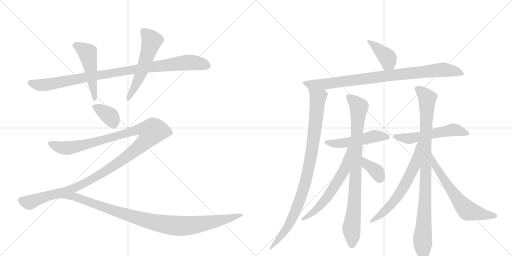
t = 0.00 s
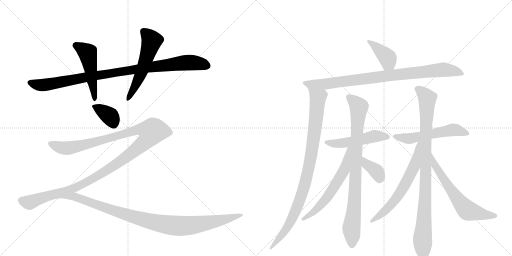
t = 2.79 s
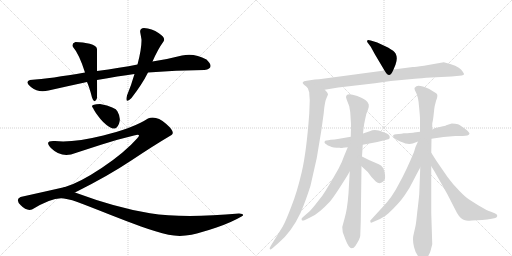
t = 5.59 s
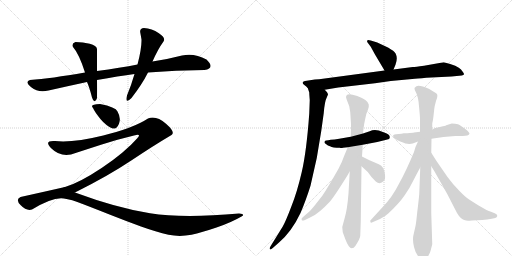
t = 8.38 s
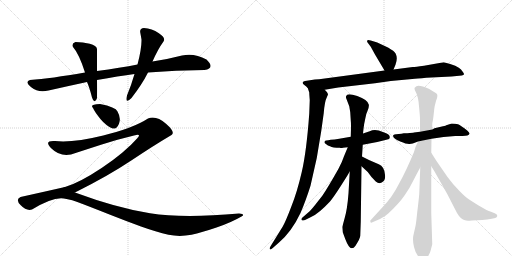
t = 11.18 s
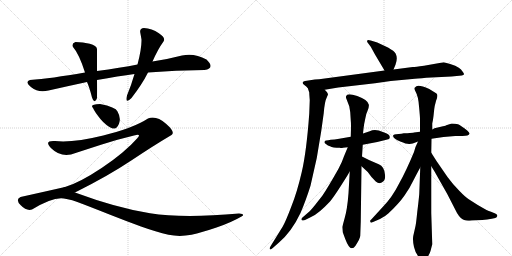
t = 13.97 s

The animated SVG that drew these frames (rendered in a browser with its animation timeline set to each time). Animation: 17 CSS @keyframes rules; one cycle of 13.97 s.

<svg version="1.1" viewBox="0 0 2048 1024" xmlns="http://www.w3.org/2000/svg">
  <g stroke="lightgray" stroke-dasharray="1,1" stroke-width="1" transform="scale(4, 4)">
    <line x1="0" y1="0" x2="256" y2="256"></line>
    <line x1="256" y1="0" x2="0" y2="256"></line>
    <line x1="128" y1="0" x2="128" y2="256"></line>
    <line x1="0" y1="128" x2="256" y2="128"></line>
    <line x1="256" y1="0" x2="512" y2="256"></line>
    <line x1="512" y1="0" x2="256" y2="256"></line>
    <line x1="384" y1="0" x2="384" y2="256"></line>
    <line x1="256" y1="128" x2="512" y2="128"></line>
  </g>
<g transform="scale(1, -1) translate(0, -850)">
   <style type="text/css">
    @keyframes keyframes0 {
      from {
       stroke: black;
       stroke-dashoffset: 964;
       stroke-width: 128;
       }
       76% {
       animation-timing-function: step-end;
       stroke: black;
       stroke-dashoffset: 0;
       stroke-width: 128;
       }
       to {
       stroke: black;
       stroke-width: 1024;
       }
       }
       #make-me-a-hanzi-animation-0 {
         animation: keyframes0 1.034505s both;
         animation-delay: 0.000000s;
         animation-timing-function: linear;
       }
    @keyframes keyframes1 {
      from {
       stroke: black;
       stroke-dashoffset: 496;
       stroke-width: 128;
       }
       62% {
       animation-timing-function: step-end;
       stroke: black;
       stroke-dashoffset: 0;
       stroke-width: 128;
       }
       to {
       stroke: black;
       stroke-width: 1024;
       }
       }
       #make-me-a-hanzi-animation-1 {
         animation: keyframes1 0.653646s both;
         animation-delay: 1.034505s;
         animation-timing-function: linear;
       }
    @keyframes keyframes2 {
      from {
       stroke: black;
       stroke-dashoffset: 553;
       stroke-width: 128;
       }
       64% {
       animation-timing-function: step-end;
       stroke: black;
       stroke-dashoffset: 0;
       stroke-width: 128;
       }
       to {
       stroke: black;
       stroke-width: 1024;
       }
       }
       #make-me-a-hanzi-animation-2 {
         animation: keyframes2 0.700033s both;
         animation-delay: 1.688151s;
         animation-timing-function: linear;
       }
    @keyframes keyframes3 {
      from {
       stroke: black;
       stroke-dashoffset: 365;
       stroke-width: 128;
       }
       54% {
       animation-timing-function: step-end;
       stroke: black;
       stroke-dashoffset: 0;
       stroke-width: 128;
       }
       to {
       stroke: black;
       stroke-width: 1024;
       }
       }
       #make-me-a-hanzi-animation-3 {
         animation: keyframes3 0.547038s both;
         animation-delay: 2.388184s;
         animation-timing-function: linear;
       }
    @keyframes keyframes4 {
      from {
       stroke: black;
       stroke-dashoffset: 1082;
       stroke-width: 128;
       }
       78% {
       animation-timing-function: step-end;
       stroke: black;
       stroke-dashoffset: 0;
       stroke-width: 128;
       }
       to {
       stroke: black;
       stroke-width: 1024;
       }
       }
       #make-me-a-hanzi-animation-4 {
         animation: keyframes4 1.130534s both;
         animation-delay: 2.935221s;
         animation-timing-function: linear;
       }
    @keyframes keyframes5 {
      from {
       stroke: black;
       stroke-dashoffset: 1159;
       stroke-width: 128;
       }
       79% {
       animation-timing-function: step-end;
       stroke: black;
       stroke-dashoffset: 0;
       stroke-width: 128;
       }
       to {
       stroke: black;
       stroke-width: 1024;
       }
       }
       #make-me-a-hanzi-animation-5 {
         animation: keyframes5 1.193197s both;
         animation-delay: 4.065755s;
         animation-timing-function: linear;
       }
    @keyframes keyframes6 {
      from {
       stroke: black;
       stroke-dashoffset: 397;
       stroke-width: 128;
       }
       56% {
       animation-timing-function: step-end;
       stroke: black;
       stroke-dashoffset: 0;
       stroke-width: 128;
       }
       to {
       stroke: black;
       stroke-width: 1024;
       }
       }
       #make-me-a-hanzi-animation-6 {
         animation: keyframes6 0.573079s both;
         animation-delay: 5.258952s;
         animation-timing-function: linear;
       }
    @keyframes keyframes7 {
      from {
       stroke: black;
       stroke-dashoffset: 892;
       stroke-width: 128;
       }
       74% {
       animation-timing-function: step-end;
       stroke: black;
       stroke-dashoffset: 0;
       stroke-width: 128;
       }
       to {
       stroke: black;
       stroke-width: 1024;
       }
       }
       #make-me-a-hanzi-animation-7 {
         animation: keyframes7 0.975911s both;
         animation-delay: 5.832031s;
         animation-timing-function: linear;
       }
    @keyframes keyframes8 {
      from {
       stroke: black;
       stroke-dashoffset: 946;
       stroke-width: 128;
       }
       75% {
       animation-timing-function: step-end;
       stroke: black;
       stroke-dashoffset: 0;
       stroke-width: 128;
       }
       to {
       stroke: black;
       stroke-width: 1024;
       }
       }
       #make-me-a-hanzi-animation-8 {
         animation: keyframes8 1.019857s both;
         animation-delay: 6.807943s;
         animation-timing-function: linear;
       }
    @keyframes keyframes9 {
      from {
       stroke: black;
       stroke-dashoffset: 500;
       stroke-width: 128;
       }
       62% {
       animation-timing-function: step-end;
       stroke: black;
       stroke-dashoffset: 0;
       stroke-width: 128;
       }
       to {
       stroke: black;
       stroke-width: 1024;
       }
       }
       #make-me-a-hanzi-animation-9 {
         animation: keyframes9 0.656901s both;
         animation-delay: 7.827799s;
         animation-timing-function: linear;
       }
    @keyframes keyframes10 {
      from {
       stroke: black;
       stroke-dashoffset: 865;
       stroke-width: 128;
       }
       74% {
       animation-timing-function: step-end;
       stroke: black;
       stroke-dashoffset: 0;
       stroke-width: 128;
       }
       to {
       stroke: black;
       stroke-width: 1024;
       }
       }
       #make-me-a-hanzi-animation-10 {
         animation: keyframes10 0.953939s both;
         animation-delay: 8.484701s;
         animation-timing-function: linear;
       }
    @keyframes keyframes11 {
      from {
       stroke: black;
       stroke-dashoffset: 602;
       stroke-width: 128;
       }
       66% {
       animation-timing-function: step-end;
       stroke: black;
       stroke-dashoffset: 0;
       stroke-width: 128;
       }
       to {
       stroke: black;
       stroke-width: 1024;
       }
       }
       #make-me-a-hanzi-animation-11 {
         animation: keyframes11 0.739909s both;
         animation-delay: 9.438639s;
         animation-timing-function: linear;
       }
    @keyframes keyframes12 {
      from {
       stroke: black;
       stroke-dashoffset: 362;
       stroke-width: 128;
       }
       54% {
       animation-timing-function: step-end;
       stroke: black;
       stroke-dashoffset: 0;
       stroke-width: 128;
       }
       to {
       stroke: black;
       stroke-width: 1024;
       }
       }
       #make-me-a-hanzi-animation-12 {
         animation: keyframes12 0.544596s both;
         animation-delay: 10.178548s;
         animation-timing-function: linear;
       }
    @keyframes keyframes13 {
      from {
       stroke: black;
       stroke-dashoffset: 550;
       stroke-width: 128;
       }
       64% {
       animation-timing-function: step-end;
       stroke: black;
       stroke-dashoffset: 0;
       stroke-width: 128;
       }
       to {
       stroke: black;
       stroke-width: 1024;
       }
       }
       #make-me-a-hanzi-animation-13 {
         animation: keyframes13 0.697591s both;
         animation-delay: 10.723145s;
         animation-timing-function: linear;
       }
    @keyframes keyframes14 {
      from {
       stroke: black;
       stroke-dashoffset: 942;
       stroke-width: 128;
       }
       75% {
       animation-timing-function: step-end;
       stroke: black;
       stroke-dashoffset: 0;
       stroke-width: 128;
       }
       to {
       stroke: black;
       stroke-width: 1024;
       }
       }
       #make-me-a-hanzi-animation-14 {
         animation: keyframes14 1.016602s both;
         animation-delay: 11.420736s;
         animation-timing-function: linear;
       }
    @keyframes keyframes15 {
      from {
       stroke: black;
       stroke-dashoffset: 633;
       stroke-width: 128;
       }
       67% {
       animation-timing-function: step-end;
       stroke: black;
       stroke-dashoffset: 0;
       stroke-width: 128;
       }
       to {
       stroke: black;
       stroke-width: 1024;
       }
       }
       #make-me-a-hanzi-animation-15 {
         animation: keyframes15 0.765137s both;
         animation-delay: 12.437337s;
         animation-timing-function: linear;
       }
    @keyframes keyframes16 {
      from {
       stroke: black;
       stroke-dashoffset: 636;
       stroke-width: 128;
       }
       67% {
       animation-timing-function: step-end;
       stroke: black;
       stroke-dashoffset: 0;
       stroke-width: 128;
       }
       to {
       stroke: black;
       stroke-width: 1024;
       }
       }
       #make-me-a-hanzi-animation-16 {
         animation: keyframes16 0.767578s both;
         animation-delay: 13.202474s;
         animation-timing-function: linear;
       }
</style>
<path d="M 340 560 Q 203 536 120 530 Q 97 524 125 501 Q 153 478 194 488 Q 269 505 348 522 L 388 530 Q 475 546 538 554 L 592 560 Q 703 569 818 570 Q 862 577 826 612 Q 777 639 728 628 Q 675 614 610 604 L 550 592 Q 482 579 388 566 L 340 560 Z" fill="lightgray"></path> 
<path d="M 302 682 Q 285 676 292 662 Q 316 635 340 560 L 348 522 Q 358 500 368 460 Q 374 441 380.5 446.5 Q 387 452 388 458 Q 389 497 388 530 L 388 566 Q 388 599 388 654 Q 386 668 359 675 Q 332 682 302 682 Z" fill="lightgray"></path> 
<path d="M 538 554 Q 526 512 508 468 Q 499 431 526 458 Q 568 512 592 560 L 610 604 Q 632 654 654 684 Q 664 699 635.5 717.5 Q 607 736 576 738 Q 558 736 561 720.5 Q 564 705 566 692 Q 567 657 550 592 L 538 554 Z" fill="lightgray"></path> 
<path d="M 400 434 Q 357 433 372 418 Q 380 400 402.5 373.5 Q 425 347 450 336 Q 467 333 476 355.5 Q 485 378 470 404 Q 463 422 400 434 Z" fill="lightgray"></path> 
<path d="M 300 80 Q 434 147 525 208 Q 615 268 686 310 Q 703 321 664 355 Q 625 389 592 376 Q 534 338 413 308 Q 292 278 220 286 Q 173 289 206 256 Q 239 223 284 232 Q 336 249 404 271 Q 472 293 536 308 Q 565 316 552 300 Q 498 239 408 179 Q 318 119 260 102 C 232 92 273 66 300 80 Z" fill="lightgray"></path> 
<path d="M 260 102 Q 190 86 82 62 Q 60 52 83 29 Q 106 5 128 12 Q 155 30 195 46 Q 235 62 266 54 Q 281 53 328 35 Q 375 17 438 -8 Q 501 -33 564 -56 Q 626 -78 674 -89 Q 718 -98 766 -89 Q 807 -80 866 -60 Q 925 -40 966 -16 Q 983 -7 956 -4 Q 732 -24 600 -3 Q 467 18 300 80 C 272 90 273 105 260 102 Z" fill="lightgray"></path> 
<path d="M 1574 572 L 1582 591 Q 1591 616 1584 632 Q 1582 649 1509 680 L 1483 688 Q 1471 693 1469 688 Q 1467 683 1471 679 L 1483 663 L 1500 632 L 1538 568 C 1553 542 1562 544 1574 572 Z" fill="lightgray"></path> 
<path d="M 1299 491 L 1353 500 L 1500 517 L 1563 526 L 1649 534 Q 1667 535 1705 539 L 1806 544 L 1847 548 Q 1855 549 1856 553 Q 1857 556 1844 572 Q 1832 587 1775 601 L 1696 587 Q 1661 582 1651 582 L 1574 572 L 1538 568 L 1299 536 Q 1274 532 1259 532 L 1227 527 Q 1201 524 1216 511 Q 1224 505 1231 498 C 1249 483 1269 486 1299 491 Z" fill="lightgray"></path> 
<path d="M 1239 450 L 1237 396 Q 1226 243 1207 162 Q 1188 80 1165 23 Q 1143 -35 1131 -56 L 1084 -132 Q 1076 -145 1080 -147 Q 1083 -150 1091 -142 L 1116 -120 Q 1167 -76 1202 -2 Q 1222 44 1242 107 Q 1270 216 1285 326 L 1295 398 Q 1299 446 1307 460 L 1312 472 Q 1312 478 1299 491 C 1281 515 1223 527 1231 498 L 1237 480 Q 1237 473 1239 450 Z" fill="lightgray"></path> 
<path d="M 1537 320 L 1515 328 Q 1494 333 1479 325 L 1452 316 L 1403 303 L 1357 295 Q 1337 291 1323 291 L 1313 289 Q 1303 289 1301 287 Q 1293 280 1305 273 Q 1311 267 1320 265 Q 1331 259 1359 259 Q 1365 257 1372 259 L 1391 261 L 1451 271 L 1509 282 L 1549 292 Q 1559 292 1559 300 Q 1561 312 1537 320 Z" fill="lightgray"></path> 
<path d="M 1452 316 L 1454 335 Q 1456 354 1461 375 Q 1464 395 1471 409 Q 1477 424 1475 432 Q 1471 451 1429 466 Q 1387 480 1385 466 Q 1382 463 1387 451 L 1397 425 L 1401 401 L 1403 369 Q 1404 362 1404 341 L 1403 303 L 1399 164 L 1394 77 Q 1389 12 1379 -21 L 1369 -58 L 1371 -79 L 1381 -106 Q 1395 -143 1407 -143 Q 1415 -143 1422 -133 Q 1441 -103 1441 -93 L 1443 -37 L 1446 185 L 1448 224 L 1451 271 L 1452 316 Z" fill="lightgray"></path> 
<path d="M 1391 261 L 1376 225 Q 1369 203 1354 175 Q 1311 99 1290 68 L 1261 31 Q 1242 7 1234 1 L 1211 -19 Q 1203 -25 1207 -30 Q 1208 -34 1220 -30 L 1246 -17 Q 1274 -5 1320 44 Q 1335 62 1365 109 Q 1395 156 1399 164 C 1468 284 1403 289 1391 261 Z" fill="lightgray"></path> 
<path d="M 1446 185 L 1471 162 Q 1482 145 1503 124 Q 1520 110 1535 126 Q 1542 131 1540 151 Q 1538 183 1515 193 L 1478 209 L 1448 224 C 1421 237 1424 205 1446 185 Z" fill="lightgray"></path> 
<path d="M 1726 295 L 1774 302 L 1821 306 L 1850 306 Q 1875 306 1878 315 Q 1879 318 1870 327 Q 1843 349 1832 353 Q 1821 356 1807 356 L 1785 349 Q 1785 348 1772 345 L 1738 337 L 1729 332 L 1680 323 L 1656 320 Q 1652 319 1629 317 L 1615 317 L 1606 315 L 1584 313 Q 1577 312 1574 310 Q 1571 307 1573 304 Q 1576 295 1601 284 Q 1627 273 1638 274 L 1651 276 L 1672 284 L 1726 295 Z" fill="lightgray"></path> 
<path d="M 1722 -154 L 1729 -127 L 1725 -2 L 1725 185 L 1725 239 L 1726 295 L 1729 332 L 1729 356 Q 1732 368 1734 386 L 1737 414 Q 1738 425 1744 446 Q 1754 470 1746 476 L 1717 494 Q 1668 516 1661 501 Q 1654 499 1663 482 Q 1673 465 1676 425 Q 1680 384 1680 374 L 1680 323 L 1681 180 L 1677 74 Q 1675 50 1669 2 Q 1664 -46 1663 -48 Q 1663 -51 1660 -63 L 1653 -94 Q 1650 -112 1656 -138 Q 1662 -165 1679 -182 Q 1690 -201 1708 -181 Q 1719 -166 1722 -154 Z" fill="lightgray"></path> 
<path d="M 1672 284 L 1662 262 L 1656 242 Q 1624 165 1597 117 Q 1568 59 1529 20 L 1485 -28 Q 1478 -33 1482 -38 Q 1482 -43 1492 -38 L 1520 -26 Q 1540 -16 1553 -4 Q 1596 36 1618 68 Q 1640 99 1656 133 Q 1673 166 1681 180 C 1753 309 1684 311 1672 284 Z" fill="lightgray"></path> 
<path d="M 1725 185 L 1737 166 L 1789 74 L 1828 -2 Q 1844 -29 1860 -31 Q 1866 -34 1887 -32 L 1929 -30 Q 1949 -28 1967 -25 L 1981 -22 Q 1988 -20 1989 -14 Q 1991 -8 1981 -4 L 1964 3 Q 1950 7 1946 10 L 1911 30 L 1875 53 Q 1863 60 1837 87 Q 1811 113 1790 142 L 1746 206 L 1725 239 C 1709 264 1709 210 1725 185 Z" fill="lightgray"></path> 
      <clipPath id="make-me-a-hanzi-clip-0">
      <path d="M 340 560 Q 203 536 120 530 Q 97 524 125 501 Q 153 478 194 488 Q 269 505 348 522 L 388 530 Q 475 546 538 554 L 592 560 Q 703 569 818 570 Q 862 577 826 612 Q 777 639 728 628 Q 675 614 610 604 L 550 592 Q 482 579 388 566 L 340 560 Z" fill="lightgray"></path>
      </clipPath>
      <path clip-path="url(#make-me-a-hanzi-clip-0)" d="M 124 516 L 182 511 L 399 551 L 729 598 L 783 599 L 823 588 " fill="none" id="make-me-a-hanzi-animation-0" stroke-dasharray="836 1672" stroke-linecap="round"></path>

      <clipPath id="make-me-a-hanzi-clip-1">
      <path d="M 302 682 Q 285 676 292 662 Q 316 635 340 560 L 348 522 Q 358 500 368 460 Q 374 441 380.5 446.5 Q 387 452 388 458 Q 389 497 388 530 L 388 566 Q 388 599 388 654 Q 386 668 359 675 Q 332 682 302 682 Z" fill="lightgray"></path>
      </clipPath>
      <path clip-path="url(#make-me-a-hanzi-clip-1)" d="M 303 669 L 350 638 L 378 456 " fill="none" id="make-me-a-hanzi-animation-1" stroke-dasharray="368 736" stroke-linecap="round"></path>

      <clipPath id="make-me-a-hanzi-clip-2">
      <path d="M 538 554 Q 526 512 508 468 Q 499 431 526 458 Q 568 512 592 560 L 610 604 Q 632 654 654 684 Q 664 699 635.5 717.5 Q 607 736 576 738 Q 558 736 561 720.5 Q 564 705 566 692 Q 567 657 550 592 L 538 554 Z" fill="lightgray"></path>
      </clipPath>
      <path clip-path="url(#make-me-a-hanzi-clip-2)" d="M 574 724 L 607 686 L 557 540 L 514 458 " fill="none" id="make-me-a-hanzi-animation-2" stroke-dasharray="425 850" stroke-linecap="round"></path>

      <clipPath id="make-me-a-hanzi-clip-3">
      <path d="M 400 434 Q 357 433 372 418 Q 380 400 402.5 373.5 Q 425 347 450 336 Q 467 333 476 355.5 Q 485 378 470 404 Q 463 422 400 434 Z" fill="lightgray"></path>
      </clipPath>
      <path clip-path="url(#make-me-a-hanzi-clip-3)" d="M 376 425 L 440 386 L 454 355 " fill="none" id="make-me-a-hanzi-animation-3" stroke-dasharray="237 474" stroke-linecap="round"></path>

      <clipPath id="make-me-a-hanzi-clip-4">
      <path d="M 300 80 Q 434 147 525 208 Q 615 268 686 310 Q 703 321 664 355 Q 625 389 592 376 Q 534 338 413 308 Q 292 278 220 286 Q 173 289 206 256 Q 239 223 284 232 Q 336 249 404 271 Q 472 293 536 308 Q 565 316 552 300 Q 498 239 408 179 Q 318 119 260 102 C 232 92 273 66 300 80 Z" fill="lightgray"></path>
      </clipPath>
      <path clip-path="url(#make-me-a-hanzi-clip-4)" d="M 210 272 L 273 257 L 547 330 L 580 332 L 606 323 L 570 274 L 451 184 L 301 98 L 267 99 " fill="none" id="make-me-a-hanzi-animation-4" stroke-dasharray="954 1908" stroke-linecap="round"></path>

      <clipPath id="make-me-a-hanzi-clip-5">
      <path d="M 260 102 Q 190 86 82 62 Q 60 52 83 29 Q 106 5 128 12 Q 155 30 195 46 Q 235 62 266 54 Q 281 53 328 35 Q 375 17 438 -8 Q 501 -33 564 -56 Q 626 -78 674 -89 Q 718 -98 766 -89 Q 807 -80 866 -60 Q 925 -40 966 -16 Q 983 -7 956 -4 Q 732 -24 600 -3 Q 467 18 300 80 C 272 90 273 105 260 102 Z" fill="lightgray"></path>
      </clipPath>
      <path clip-path="url(#make-me-a-hanzi-clip-5)" d="M 85 49 L 118 40 L 206 71 L 257 79 L 523 -15 L 639 -44 L 700 -53 L 817 -44 L 957 -14 " fill="none" id="make-me-a-hanzi-animation-5" stroke-dasharray="1031 2062" stroke-linecap="round"></path>

      <clipPath id="make-me-a-hanzi-clip-6">
      <path d="M 1574 572 L 1582 591 Q 1591 616 1584 632 Q 1582 649 1509 680 L 1483 688 Q 1471 693 1469 688 Q 1467 683 1471 679 L 1483 663 L 1500 632 L 1538 568 C 1553 542 1562 544 1574 572 Z" fill="lightgray"></path>
      </clipPath>
      <path clip-path="url(#make-me-a-hanzi-clip-6)" d="M 1476 685 L 1549 620 L 1567 581 " fill="none" id="make-me-a-hanzi-animation-6" stroke-dasharray="269 538" stroke-linecap="round"></path>

      <clipPath id="make-me-a-hanzi-clip-7">
      <path d="M 1299 491 L 1353 500 L 1500 517 L 1563 526 L 1649 534 Q 1667 535 1705 539 L 1806 544 L 1847 548 Q 1855 549 1856 553 Q 1857 556 1844 572 Q 1832 587 1775 601 L 1696 587 Q 1661 582 1651 582 L 1574 572 L 1538 568 L 1299 536 Q 1274 532 1259 532 L 1227 527 Q 1201 524 1216 511 Q 1224 505 1231 498 C 1249 483 1269 486 1299 491 Z" fill="lightgray"></path>
      </clipPath>
      <path clip-path="url(#make-me-a-hanzi-clip-7)" d="M 1221 519 L 1238 513 L 1302 514 L 1773 572 L 1823 565 L 1850 554 " fill="none" id="make-me-a-hanzi-animation-7" stroke-dasharray="764 1528" stroke-linecap="round"></path>

      <clipPath id="make-me-a-hanzi-clip-8">
      <path d="M 1239 450 L 1237 396 Q 1226 243 1207 162 Q 1188 80 1165 23 Q 1143 -35 1131 -56 L 1084 -132 Q 1076 -145 1080 -147 Q 1083 -150 1091 -142 L 1116 -120 Q 1167 -76 1202 -2 Q 1222 44 1242 107 Q 1270 216 1285 326 L 1295 398 Q 1299 446 1307 460 L 1312 472 Q 1312 478 1299 491 C 1281 515 1223 527 1231 498 L 1237 480 Q 1237 473 1239 450 Z" fill="lightgray"></path>
      </clipPath>
      <path clip-path="url(#make-me-a-hanzi-clip-8)" d="M 1238 495 L 1263 471 L 1271 452 L 1254 291 L 1233 167 L 1204 63 L 1167 -27 L 1130 -87 L 1083 -140 " fill="none" id="make-me-a-hanzi-animation-8" stroke-dasharray="818 1636" stroke-linecap="round"></path>

      <clipPath id="make-me-a-hanzi-clip-9">
      <path d="M 1537 320 L 1515 328 Q 1494 333 1479 325 L 1452 316 L 1403 303 L 1357 295 Q 1337 291 1323 291 L 1313 289 Q 1303 289 1301 287 Q 1293 280 1305 273 Q 1311 267 1320 265 Q 1331 259 1359 259 Q 1365 257 1372 259 L 1391 261 L 1451 271 L 1509 282 L 1549 292 Q 1559 292 1559 300 Q 1561 312 1537 320 Z" fill="lightgray"></path>
      </clipPath>
      <path clip-path="url(#make-me-a-hanzi-clip-9)" d="M 1308 281 L 1366 277 L 1497 305 L 1549 302 " fill="none" id="make-me-a-hanzi-animation-9" stroke-dasharray="372 744" stroke-linecap="round"></path>

      <clipPath id="make-me-a-hanzi-clip-10">
      <path d="M 1452 316 L 1454 335 Q 1456 354 1461 375 Q 1464 395 1471 409 Q 1477 424 1475 432 Q 1471 451 1429 466 Q 1387 480 1385 466 Q 1382 463 1387 451 L 1397 425 L 1401 401 L 1403 369 Q 1404 362 1404 341 L 1403 303 L 1399 164 L 1394 77 Q 1389 12 1379 -21 L 1369 -58 L 1371 -79 L 1381 -106 Q 1395 -143 1407 -143 Q 1415 -143 1422 -133 Q 1441 -103 1441 -93 L 1443 -37 L 1446 185 L 1448 224 L 1451 271 L 1452 316 Z" fill="lightgray"></path>
      </clipPath>
      <path clip-path="url(#make-me-a-hanzi-clip-10)" d="M 1398 460 L 1436 422 L 1420 82 L 1406 -61 L 1408 -132 " fill="none" id="make-me-a-hanzi-animation-10" stroke-dasharray="737 1474" stroke-linecap="round"></path>

      <clipPath id="make-me-a-hanzi-clip-11">
      <path d="M 1391 261 L 1376 225 Q 1369 203 1354 175 Q 1311 99 1290 68 L 1261 31 Q 1242 7 1234 1 L 1211 -19 Q 1203 -25 1207 -30 Q 1208 -34 1220 -30 L 1246 -17 Q 1274 -5 1320 44 Q 1335 62 1365 109 Q 1395 156 1399 164 C 1468 284 1403 289 1391 261 Z" fill="lightgray"></path>
      </clipPath>
      <path clip-path="url(#make-me-a-hanzi-clip-11)" d="M 1397 256 L 1377 172 L 1343 111 L 1275 21 L 1214 -26 " fill="none" id="make-me-a-hanzi-animation-11" stroke-dasharray="474 948" stroke-linecap="round"></path>

      <clipPath id="make-me-a-hanzi-clip-12">
      <path d="M 1446 185 L 1471 162 Q 1482 145 1503 124 Q 1520 110 1535 126 Q 1542 131 1540 151 Q 1538 183 1515 193 L 1478 209 L 1448 224 C 1421 237 1424 205 1446 185 Z" fill="lightgray"></path>
      </clipPath>
      <path clip-path="url(#make-me-a-hanzi-clip-12)" d="M 1451 217 L 1466 193 L 1507 164 L 1518 139 " fill="none" id="make-me-a-hanzi-animation-12" stroke-dasharray="234 468" stroke-linecap="round"></path>

      <clipPath id="make-me-a-hanzi-clip-13">
      <path d="M 1726 295 L 1774 302 L 1821 306 L 1850 306 Q 1875 306 1878 315 Q 1879 318 1870 327 Q 1843 349 1832 353 Q 1821 356 1807 356 L 1785 349 Q 1785 348 1772 345 L 1738 337 L 1729 332 L 1680 323 L 1656 320 Q 1652 319 1629 317 L 1615 317 L 1606 315 L 1584 313 Q 1577 312 1574 310 Q 1571 307 1573 304 Q 1576 295 1601 284 Q 1627 273 1638 274 L 1651 276 L 1672 284 L 1726 295 Z" fill="lightgray"></path>
      </clipPath>
      <path clip-path="url(#make-me-a-hanzi-clip-13)" d="M 1581 306 L 1600 299 L 1649 297 L 1822 331 L 1869 318 " fill="none" id="make-me-a-hanzi-animation-13" stroke-dasharray="422 844" stroke-linecap="round"></path>

      <clipPath id="make-me-a-hanzi-clip-14">
      <path d="M 1722 -154 L 1729 -127 L 1725 -2 L 1725 185 L 1725 239 L 1726 295 L 1729 332 L 1729 356 Q 1732 368 1734 386 L 1737 414 Q 1738 425 1744 446 Q 1754 470 1746 476 L 1717 494 Q 1668 516 1661 501 Q 1654 499 1663 482 Q 1673 465 1676 425 Q 1680 384 1680 374 L 1680 323 L 1681 180 L 1677 74 Q 1675 50 1669 2 Q 1664 -46 1663 -48 Q 1663 -51 1660 -63 L 1653 -94 Q 1650 -112 1656 -138 Q 1662 -165 1679 -182 Q 1690 -201 1708 -181 Q 1719 -166 1722 -154 Z" fill="lightgray"></path>
      </clipPath>
      <path clip-path="url(#make-me-a-hanzi-clip-14)" d="M 1670 492 L 1697 473 L 1709 456 L 1700 37 L 1690 -112 L 1693 -176 " fill="none" id="make-me-a-hanzi-animation-14" stroke-dasharray="814 1628" stroke-linecap="round"></path>

      <clipPath id="make-me-a-hanzi-clip-15">
      <path d="M 1672 284 L 1662 262 L 1656 242 Q 1624 165 1597 117 Q 1568 59 1529 20 L 1485 -28 Q 1478 -33 1482 -38 Q 1482 -43 1492 -38 L 1520 -26 Q 1540 -16 1553 -4 Q 1596 36 1618 68 Q 1640 99 1656 133 Q 1673 166 1681 180 C 1753 309 1684 311 1672 284 Z" fill="lightgray"></path>
      </clipPath>
      <path clip-path="url(#make-me-a-hanzi-clip-15)" d="M 1678 278 L 1658 187 L 1598 75 L 1537 4 L 1487 -34 " fill="none" id="make-me-a-hanzi-animation-15" stroke-dasharray="505 1010" stroke-linecap="round"></path>

      <clipPath id="make-me-a-hanzi-clip-16">
      <path d="M 1725 185 L 1737 166 L 1789 74 L 1828 -2 Q 1844 -29 1860 -31 Q 1866 -34 1887 -32 L 1929 -30 Q 1949 -28 1967 -25 L 1981 -22 Q 1988 -20 1989 -14 Q 1991 -8 1981 -4 L 1964 3 Q 1950 7 1946 10 L 1911 30 L 1875 53 Q 1863 60 1837 87 Q 1811 113 1790 142 L 1746 206 L 1725 239 C 1709 264 1709 210 1725 185 Z" fill="lightgray"></path>
      </clipPath>
      <path clip-path="url(#make-me-a-hanzi-clip-16)" d="M 1727 232 L 1740 188 L 1821 66 L 1865 12 L 1946 -11 L 1980 -13 " fill="none" id="make-me-a-hanzi-animation-16" stroke-dasharray="508 1016" stroke-linecap="round"></path>

</g>
</svg>
